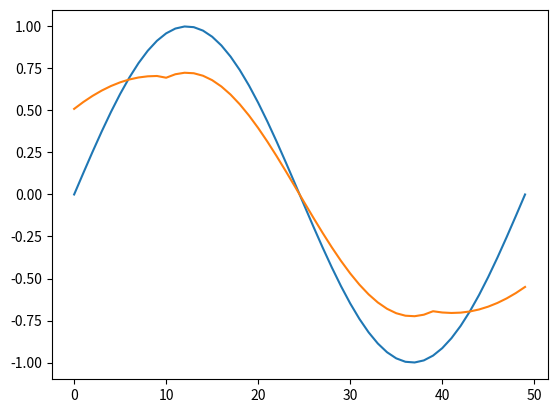

Reproduce this figure in Python.
import numpy as np
from scipy.stats import pearsonr



class SWARMprocess():
    """
    Class for processing SWARM data
    """

    def __init__(self):
        self.Re = 6371008.8 #earth radius


    def stamp_to_sec(self, times):
        """
        Takes timestamps and returns seconds.
        """
        seconds = np.zeros(len(times))

        for i in range(len(times)):
            curr_str = str(times[i])
            hrs = float(curr_str[11:13])
            mins = float(curr_str[14:16])
            secs = float(curr_str[17:])
            seconds[i] = 3600*hrs + 60*mins + secs

        return(seconds)


    def correlator(self, data1, data2, time = False, start = 0, stop = 40000,\
                   shifts = 30000, timestamps = True):
        """
        Takes 2 arrays with data and 1 array with time values.
        and produces Pearson correlation numbers for the 2 data sets,
        using different time shifts.
        Assumes data points in both data sets are gathered at the same times.

        start and stop are the indices used in slicing the data arrays.
        shifts is the number of correlation values calculated.

        If time == False: returns indices shifted instead of seconds.
        """
        if type(time) != type(False):
            if timestamps == True:
                time = self.stamp_to_sec(time)#turn timestamps into seconds
            dt = time[1] - time[0] #calculates the timestep
            corr_vec = np.zeros(shifts)
            shiftvec = np.zeros(shifts)

            for i in range(len(corr_vec)):
                corr_vec[i] = pearsonr(data1[start:stop], data2[start+i:stop+i])[0]
                shiftvec[i] = dt*i #fills array with shift lengths

            return(corr_vec, shiftvec)

        else:
            corr_vec = np.zeros(shifts)
            shiftvec = np.zeros(shifts)

            for i in range(len(corr_vec)):
                corr_vec[i] = pearsonr(data1[start:stop], data2[start+i:stop+i])[0]
                shiftvec[i] = i
            return(corr_vec, shiftvec)

    def correlator2(self, data1, data2):
        """
        Takes data1 and data2 and calculates pearson R correlation coefficients
        for different timeshifts.

        Assumes that data1 and data2 are of equal sizes.
        Uses data1 as background while shifting data2.

        Assumes that data1[0] and data2[0] are measured at the same times.

        Returns corrvec; array of same size as data which contains
                         pearson r correlation coefficients for
                         different shifts, going from
                         -len(data1)/2 to len(data1)/2
        """

        if len(data1) != len(data2):
            raise ValueError("data1 and data2 are not of equal length")

        n = int(len(data1)/2)
        corrvec = np.zeros(2*n)


        for i in range(n):
            corrvec[i] = pearsonr(data1[i:n+i], data2[n:2*n])[0]
            corrvec[n+i] = pearsonr(data1[i:n+i], data2[:n])[0]

        return corrvec


    def timeshift(self, data1, data2, time = False, start = 0, stop = 40000, shifts = 30000):
        """
        Takes 2 arrays with data and 1 array with time values.
        Calculates the most significant timeshift for the 2 data sets.
        Returns the nr of indices shifted.
        """
        corr_vec, shiftvec = self.correlator(data1, data2, time, start, stop, shifts)
        indices = np.arange(len(corr_vec))
        shift_index = indices[np.where(corr_vec == np.max(corr_vec))]
        return(shift_index[0])

    def timeshift_latitude(self, lat1, lat2, start = 0, stop = 40000, shifts = 7000):
        """
        Assuming only latitude changes, takes 2 arrays with latitudes.
        Calculates the index shift that gives the smallest difference in latitudes
        With a change in only latitudes, this gives the measurement points with
        the smallest change in distance.
        """
        meandist = np.zeros(shifts)
        indices = np.arange(shifts)

        for i in range(shifts):
            meandist[i] = np.mean(np.abs(lat1[start:stop] - lat2[start + i: stop + i]))

        shift_index = indices[np.where(meandist == np.min(meandist))]
        return(shift_index[0])


    def spher_to_cart(self, lat, long, rad, deg = True):
        """
        Takes 3 arrays latitude, longitude and radius
        containing spherical coordinates and converts them
        into cartesian coordinates x, y and z
        """
        if deg == True:
            lat = lat*np.pi/180
            long = long*np.pi/180

        x = rad*np.sin(lat)*np.cos(long)
        y = rad*np.sin(lat)*np.sin(long)
        z = rad*np.cos(lat)
        return(x, y, z)

    def distance(self, x1, y1, z1, x2, y2, z2, sphere = True, rad = False):
        """
        Takes coordinates of 2 bodies and finds distance between them.
        Assumes spherical coordinates if sphere is set to True.
        If spherical, x = latitude, y = longitude, z = radius
        Assumes x1, ..., z2 are arrays
        """
        if sphere == True: #distance in spherical coordinates
            if rad == False:
                x1 = x1*np.pi/180
                y1 = y1*np.pi/180
                x2 = x2*np.pi/180
                y2 = y2*np.pi/180

            a = z1**2 + z2**2
            b = np.sin(x1)*np.sin(x2)*np.cos(y1)*np.cos(y2)
            c = np.sin(x1)*np.sin(x2)*np.sin(y1)*np.sin(y2) + np.cos(x1)*np.cos(x2)
            return(np.sqrt(a - 2*z1*z2*(b + c)))

        x3 = x2 - x1
        y3 = y2 - y1
        z3 = z2 - z1

        r = np.sqrt(x3**2 + y3**2 + z3**2)

        return(r)

    def great_circle_distance(self, x1, y1, z1, x2, y2, z2, rad = False):
        """
        Takes coordinates of 2 bodies and finds great circle distance between them.
        Assumes spherical coordinates.
        If rad is set to False, converts radians into degrees.
        x = latitude, y = longitude, z = radius
        Assumes x1, ..., z2 are arrays
        """

        if rad == False:
            x1 = x1*np.pi/180
            y1 = y1*np.pi/180
            x2 = x2*np.pi/180
            y2 = y2*np.pi/180

        dy = np.abs(y1 - y2)

        a = (np.cos(x2)*np.sin(dy))**2
        b = (np.cos(x1) * np.sin(x2) - np.sin(x1)*np.cos(x2)*np.cos(dy))**2
        c = np.sin(x1)*np.sin(x2) + np.cos(x1)*np.cos(x2)*np.cos(dy)

        return(z2 * np.arctan2(np.sqrt(a + b), c))


    def ITRF_ellipsoid_to_cartesian(self, phi, theta, r):
        """
        Takes latitude phi, longitude theta and height r.
        converts from ellipsoidic ITRF coordinates
        to cartesian ITRF coordinates.
        returns(x, y, z)
        """
        e_2 = 0.00669438002290
        a = 6378137
        N = a/np.sqrt(1 - e_2*np.sin(phi)**2)

        x = (N + r)*np.cos(phi)*np.cos(theta)
        y = (N + r)*np.cos(phi)*np.sin(theta)
        z = ((1 - e_2)*N + r)*np.sin(phi)

        return(x, y, z)

    def ellipsoid_distance(self, x1, y1, z1, x2, y2, z2, rad = False):
        """
        Takes coordinates of 2 bodies and finds distance between them
        Assumes ellipsoid coordinates.
        If rad is set to False, converts radians into degrees.
        x = latitude, y = longitude, z = radius
        Assumes x1, ..., z2 are arrays
        """
        if rad == False:
            x1 = x1*np.pi/180
            y1 = y1*np.pi/180
            x2 = x2*np.pi/180
            y2 = y2*np.pi/180

        x1, y1, z1 = self.ITRF_ellipsoid_to_cartesian(x1, y1, z1)
        x2, y2, z2 = self.ITRF_ellipsoid_to_cartesian(x2, y2, z2)

        x3 = x2 - x1
        y3 = y2 - y1
        z3 = z2 - z1
        return(np.sqrt(x3**2 + y3**2 + z3**2))

    def earthrad(self, lat, degrees = True):
        """
        Calculates earths radius at given latitude
        """
        if degrees:
            lat = lat/180*np.pi

        polerad = 6356.752 #km
        equatorrad = 6378.137 #km

        first = (equatorrad**2*np.cos(lat))**2
        second = (polerad**2*np.sin(lat))**2
        third = (equatorrad*np.cos(lat))**2
        fourth = (polerad*np.sin(lat))**2
        return(np.sqrt((first + second)/(third + fourth)))

    def reshape(self, array, shape):
        """
        Takes 1d array and shape
        reshapes array to be of given shape.
        Array given must be 1d.
        """

        new_array = np.zeros(shape)
        if len(array) < shape[0]*shape[1]:
            app_array = np.zeros((shape[0]*shape[1] - len(array)))
            array = np.concatenate((array, app_array))

        for i in range(len(new_array)):
            for j in range(len(new_array[0])):
                new_array[i][j] = array[shape[1]*i + j]

        return(new_array)

    def meanie(self, array, mean_range):
        """
        Takes an array and a mean_range.
        Returns an array where every element is the average of the 2*mean_range
        elements neighbouring it and itself.
        """
        new_array = np.zeros(np.shape(array))
        #setting the boundaries
        for i in range(mean_range):
            new_array[i] = np.mean(array[:i+mean_range])
        for i in range(1, mean_range+1):
            new_array[-i] = np.mean(array[-(i + mean_range):])

        for i in range(mean_range, len(array)-(mean_range)):
            new_array[i] = np.mean(array[i - mean_range:i + mean_range+1])

        return(new_array)


    def maxdiff(self, array1, array2):
        """
        Takes 2 1d arrays of same length.
        Returns number of indices between max values in arrays
        on the form (max1, (max1 - max2)), as well as index of max value of array1.
        """
        #assert arrays equal length
        testy = len(array1) == len(array2)
        msg = "Arrays are not of equal length"
        assert testy, msg

        indices = np.arange(len(array1))
        max1 = indices[np.where(array1 == np.max(array1))]
        max2 = indices[np.where(array2 == np.max(array2))]

        max1 = np.mean(max1)
        max2 = np.mean(max2)

        return(int(max1), int(max1 - max2))

    def wavefront_finder(self, array1, array2, array3, mean_range = 10,\
        partsize = 50):
        """
        Takes 3 syncronized data sets of same length and
        mean_range, the number of data points used to smooth out the gradient
        partsize, the number of data points inspected at any one time.
        Returns:
        index of wavefronts in array 1,
        distance (indices) between wavefronts in array 1 and 2
        distance (indices) between wavefronts in array 1 and 3
        """

        #calculate gradients
        diff1 = array1[1:] - array1[:-1]
        diff2 = array2[1:] - array2[:-1]
        diff3 = array3[1:] - array3[:-1]
        #smoothen the gradients
        mean1 = self.meanie(diff1, mean_range)
        mean2 = self.meanie(diff2, mean_range)
        mean3 = self.meanie(diff3, mean_range)

        #cutting the arrays into parts of length partsize, with 50% overlap
        m = len(mean1)
        parts = int(m/partsize*2) -1

        diff_inds = []
        diffs_1_2 = []
        diffs_1_3 = []

        for i in range(parts):
            startind = int(i/2*partsize)
            stopind = int((i/2+1)*partsize)
            curr1 = mean1[startind:stopind]
            curr2 = mean2[startind:stopind]
            curr3 = mean3[startind:stopind]
            #finding distance between max values along with index of max values
            ind_1, diff_1_2 = self.maxdiff(curr1, curr2)
            ind_1 += startind
            ind_2, diff_1_3 = self.maxdiff(curr1, curr3)
            diff_inds.append(ind_1)
            diffs_1_2.append(diff_1_2)
            diffs_1_3.append(diff_1_3)

        diff_inds = np.array(diff_inds) +1
        diffs_1_2 = np.array(diffs_1_2)
        diffs_1_3 = np.array(diffs_1_3)

        return(diff_inds, diffs_1_2, diffs_1_3)



    def gauss_curve(self, x, mean, std):
        """
        Gaussian bell function
        """
        first = 1/(std*np.sqrt(2*np.pi))
        second = -0.5*((x - mean)/(std))**2
        return(first*np.exp(second))

    def cross_spectrum(self, u, v, fs = 2):
        """
        Takes 2 signals u and v
        returns cross spectrum of u and v
        DTFT[u]* times DTFT[v]
        """
        N = len(u)
        fftu = np.fft.fft(u)/N
        fftv = np.fft.fft(v)/N

        return(2*N/fs*np.conjugate(fftu)*fftv)


    def time_displace(self, phase, freq):
        """
        Takes phase and frequency from cross spectrum
        returns time displacement
        """

        return(phase/(2*np.pi*freq))

    def fft_time(self, signal, n, fs):
        """
        Splits signal into n windows and calculates fourier transform of each
        uses 50% overlap
        parameters:
            signal - signal to be processed
            n - width of window
            fs - sampling frequency
        returns:
            Freqs - 2D array with frequency coordinates
            Times - 2D array with times coordinates
            ffts - array containing fourier transforms
        """

        if n < 2:
            raise ValueError("n must be higher than 1")
        N = len(signal)

        m = 0
        n_temp = 0
        while n_temp + int(n/2) <= N:
            m += 1
            n_temp += int(n/2)

        ffts = []
        for i in range(1, m):
            ind1 = int(n/2)*(i - 1)
            ind2 = int(n/2)*(i + 1)
            curr_dat = signal[ind1:ind2]
            curr_dat = curr_dat*np.hanning(len(curr_dat))
            ffts.append(np.fft.fft(curr_dat)[:int(n/2)])

        ffts = np.array(ffts)

        times = np.arange(m-1)*int(n/2)/fs + int(n/2)/fs
        freqs = np.linspace(-fs/2, fs/2, n)[int(n/2):]
        Freqs, Times = np.meshgrid(freqs, times)

        return(Freqs, Times, ffts)


    def fft_time_holes(self, signal, seconds, n, fs):
        """
        Splits signal into n windows and calculates fourier transform of each
        uses 50% overlap
        Checks for holes in time intervals, skips those with holes.
        parameters:
            signal - signal to be processed
            seconds - time of sampling in seconds
            n - width of window
            fs - sampling frequency
        returns:
            Freqs - 2D array with frequency coordinates
            Times - 2D array with times coordinates
            ffts - array containing fourier transforms
        """

        mean_length = 10
        if mean_length > n/4:
            mean_length = int(n/4)
        N = len(signal)

        m = 0
        n_temp = 0
        while n_temp + int(n/2) <= N:
            m += 1
            n_temp += int(n/2)

        ffts = []
        times = []
        for i in range(1, m):
            ind1 = int(n/2)*(i - 1)
            ind2 = int(n/2)*(i + 1)
            curr_time = seconds[ind1:ind2]
            curr_timediff = np.round((curr_time[1:] - curr_time[:-1])-(1/fs))
            if np.sum(curr_timediff) > 2:
                continue
            curr_time = seconds[ind1:ind2]
            times.append(np.mean(curr_time))
            curr_dat = signal[ind1:ind2]
            curr_dat = self.meanie(curr_dat, mean_length)
            curr_dat = curr_dat*np.hanning(len(curr_dat))
            ffts.append(np.fft.fft(curr_dat)[:int(len(curr_dat)/2)])

        ffts = np.array(ffts)

        times = np.array(times)
        freqs = np.linspace(-fs/2, fs/2, n)[int(n/2):]
        Freqs, Times = np.meshgrid(freqs, times)
        return(Freqs, Times, ffts)

    def CSD_time(self, u, v, n, fs):
        """
        Splits signals into n windows and calculates cross spectrum of each
        uses 50% overlap
        parameters:
            u - signal1 to be processed
            v - signal2 to be processed
            n - width of window
            fs - sampling frequency
        returns:
            Freqs - 2D array with frequency coordinates
            Times - 2D array with times coordinates
            CSDs - array containing CSDs
        """

        N = len(u)

        m = 0
        n_temp = 0
        while n_temp + int(n/2) <= N:
            m += 1
            n_temp += int(n/2)

        CSDs = []
        for i in range(1, m):
            ind1 = int(n/2)*(i - 1)
            ind2 = int(n/2)*(i + 1)
            curr_dat_u = u[ind1:ind2]
            curr_dat_v = v[ind1:ind2]
            curr_dat_u = curr_dat_u*np.hanning(len(curr_dat_u))
            curr_dat_v = curr_dat_v*np.hanning(len(curr_dat_v))
            CSDs.append(self.cross_spectrum(curr_dat_u, curr_dat_v, fs)[:int(n/2)])

        CSDs = np.array(CSDs)

        times = np.arange(m-1)*int(n/2)/fs + int(n/2)/fs
        freqs = np.linspace(-fs/2, fs/2, n)[int(n/2):]
        Freqs, Times = np.meshgrid(freqs, times)

        return(Freqs, Times, CSDs)

    def fft_time_integral(self, signal, n, fs, minfreq = 0, maxfreq = 1):
        """
        Calls fft_time_holes and integrates results over frequency.
        parameters:
            signal - signal to be processed
            n - width of window
            fs - sampling frequency
            minfreq - min integral limit
            maxfreq - max integral limit
        returns:
            times - array of time points
            fourier_int - array with integrated fourier values
        """

        assert maxfreq<=(fs/2), "maxfreq must be lower or equal nyquist frequency"

        N = len(signal)

        Freqs, Times, ffts = self.fft_time(signal, n, fs)

        ffts = np.abs(ffts) + 1e-16
        freqs = Freqs[0, :]
        df = freqs[1] - freqs[0]
        times = Times[:, 0]

        N_maxfreq = int(maxfreq/df)
        N_minfreq = int(minfreq/df)

        temp_ffts = ffts[:int(len(times)), N_minfreq:N_maxfreq]
        fourier_int = np.sum(temp_ffts, axis = 1)*df

        return(times, fourier_int)



    def fft_time_holes_integral(self, signal, seconds, n, fs, minfreq = 0, maxfreq = 1):
        """
        Calls fft_time and integrates results over frequency.
        parameters:
            signal - signal to be processed
            seconds - sampling time of signal in seconds
            n - width of window
            fs - sampling frequency
            minfreq - min integral limit
            maxfreq - max integral limit
        returns:
            times - array of time points
            fourier_int - array with integrated fourier values
        """

        assert maxfreq<=(fs/2), "maxfreq must be lower or equal nyquist frequency"

        Freqs, Times, ffts = self.fft_time_holes(signal, seconds, n, fs)

        ffts = np.abs(ffts) + 1e-16
        freqs = Freqs[0, :]
        df = freqs[1] - freqs[0]
        times = Times[:, 0]

        N_maxfreq = int(maxfreq/df)
        N_minfreq = int(minfreq/df)

        temp_ffts = ffts[:int(len(times)), N_minfreq:N_maxfreq]
        fourier_int = np.sum(temp_ffts, axis = 1)*df

        return(times, fourier_int)

    def CSD_time_integral(self, u, v, n, fs, minfreq = 0, maxfreq = 1):
        """
        Calls fft_time and integrates results over frequency.
        parameters:
            u - signal1 to be processed
            v - signal2 to be processed
            n - width of window
            fs - sampling frequency
            minfreq - min integral limit
            maxfreq - max integral limit
        returns:
            times - array of time points
            CSD_int - array with integrated CSDs
        """

        assert maxfreq<=(fs/2), "maxfreq must be lower or equal nyquist frequency"

        N = len(u)

        Freqs, Times, CSDs = self.CSD_time(u, v, n, fs)

        CSDs = np.abs(CSDs) + 1e-16
        freqs = Freqs[0, :]
        df = freqs[1] - freqs[0]
        times = Times[:, 0]

        N_maxfreq = int(maxfreq/df)
        N_minfreq = int(minfreq/df)

        temp_CSDs = CSDs[:int(len(times)), N_minfreq:N_maxfreq]
        CSD_int = np.sum(temp_CSDs, axis = 1)*df

        return(times, CSD_int)

    def relative_diff(self, array1, array2, abs = True, norm = True):
        """
        Takes 2 arrays and returns relative difference
        |array1 - array2|/max(array1, array2)

        parameters:
            array1 - array
            array2 - array
            abs - bool; if True, will take absolute value
            norm - bool; if True, will normalize
        returns:
            diff - array
        """

        assert len(array1)==len(array2), "array1 and array2 must be of equal length"

        if abs:
            diff = np.abs(array1 - array2)
        else:
            diff = array1 - array2

        normals = np.zeros_like(array1) #normalization array

        for i in range(len(normals)):
            normals[i] = np.max(np.array([array1[i], array2[i]]))

        if norm:
            diff = diff/normals

        return(diff)

    def std_mean(self, hist, bin):
        """
        Takes a histogram hist and bins bin
        calculates standard deviation and mean.
        returns:
            std, mean
        """
        mean = np.sum(hist*bin)/np.sum(hist)
        std = np.sqrt(np.sum((bin-mean)**2*hist)/np.sum(hist))
        return(std, mean)

    def holefill(self, A, seconds, fs = 2):
        """
        Takes time series along with array of time values.
        Both arrays have holes.
        Fills holes with zeros.
        """

        diff = seconds[1:] - seconds[:-1] #difference in seconds
        diff = (diff - 1/fs)*fs #difference in indices
        diff = diff.astype(int)
        inds = np.nonzero(diff)[0]
        vals = diff[inds]

        for i in range(len(inds)):
            inds[i] = inds[i] + 1

        slices = []
        slices.append(np.zeros(int(fs*seconds[0])))
        slices.append(A[:inds[0]])#adding first slice

        for i in range(len(inds)-1):
            slices.append(np.zeros(vals[i]))
            slices.append(A[inds[i]:inds[i+1]])

        slices.append(np.zeros(vals[-1]))#adding last slices
        slices.append(A[inds[-1]:])
        slices.append(np.zeros(int(np.abs(seconds[-1] - 24*60*60)*fs)))

        #rebuilding with filled holes
        A = np.array([])
        for slice in slices:
            A = np.concatenate((A, slice))
        return(A)

    def holemake(self, A, B, secondsA, secondsB, fs):
        """
        Equalizes holes in time series A and B
        parameters:
            A:
                array; array with holes
            B:
                array; array with holes
            secondsA:
                array; array with time values of time series. Used to find holes.
            secondsB:
                array; array with time values of time series. Used to find holes.
            fs:
                float; sampling frequency of time series
        returns:
            A:
                Array with holes equal to holes in B
            B:
                Array with holes equal to holes in A
        """
        secondsA_filled = self.holefill(secondsA, secondsA, fs)
        secondsB_filled = self.holefill(secondsB, secondsB, fs)
        A_filled = self.holefill(A, secondsA, fs)
        B_filled = self.holefill(B, secondsB, fs)

        A_holes = np.where(secondsA_filled == 0)[0]
        B_holes = np.where(secondsB_filled == 0)[0]

        bob = np.intersect1d(A_holes, B_holes)
        bobby = np.setxor1d(A_holes, B_holes)
        indices = np.concatenate((bob, bobby))

        A = np.delete(A_filled, indices)
        B = np.delete(B_filled, indices)

        return A, B

    def equalizer(self, A, B, C, t_A, t_B, t_C, fs = 2):
        """
        Takes 3 time series A, B and C along with
        sampling times t_A, t_B and t_C.
        Finds holes in sampling times and makes equivalent times in time series.
        Assumes sampling times to be syncronized.
        The great equalizer.
        parameters:
            A:
                array; Time series A
            B:
                array; Time series B
            C:
                array; Time series C
            t_A:
                array; sampling times for time series A
            t_B:
                array; sampling times for time series B
            t_C:
                array; sampling times for time series C
            fs:
                float: Sampling frequency
            returns:
                new_A:
                    array; equalized A
                new_B:
                    array; equalized B
                new_C:
                    array; equalized C
        """
        holed_t_A, holed_t_B = self.holemake(t_A, t_B, t_A, t_B, fs)
        holyholed_t_A, holyholed_t_C = self.holemake(holed_t_A, t_C, holed_t_A, t_C, fs)
        holyholed_t_A, holyholed_t_B = self.holemake(holyholed_t_A, t_B, holyholed_t_A, t_B, fs)

        holed_A, holed_B = self.holemake(A, B, t_A, t_B, fs)
        holyholed_A, holyholed_C = self.holemake(holed_A, C, holed_t_A, t_C, fs)
        holyholed_A, holyholed_B = self.holemake(holyholed_A, B, holyholed_t_A, t_B, fs)

        new_A = holyholed_A
        new_B = holyholed_B
        new_C = holyholed_C

        return(new_A, new_B, new_C)
if __name__ == "__main__":
    pro = SWARMprocess()
    import matplotlib.pyplot as plt
    array = np.arange(20, 60)
    array = np.sin(np.linspace(0, 2*np.pi, 50))
    print(array)
    plt.plot(array)
    plt.show()
    array = pro.meanie(array, mean_range = 10)
    print(array)
    plt.plot(array)
    plt.show()
